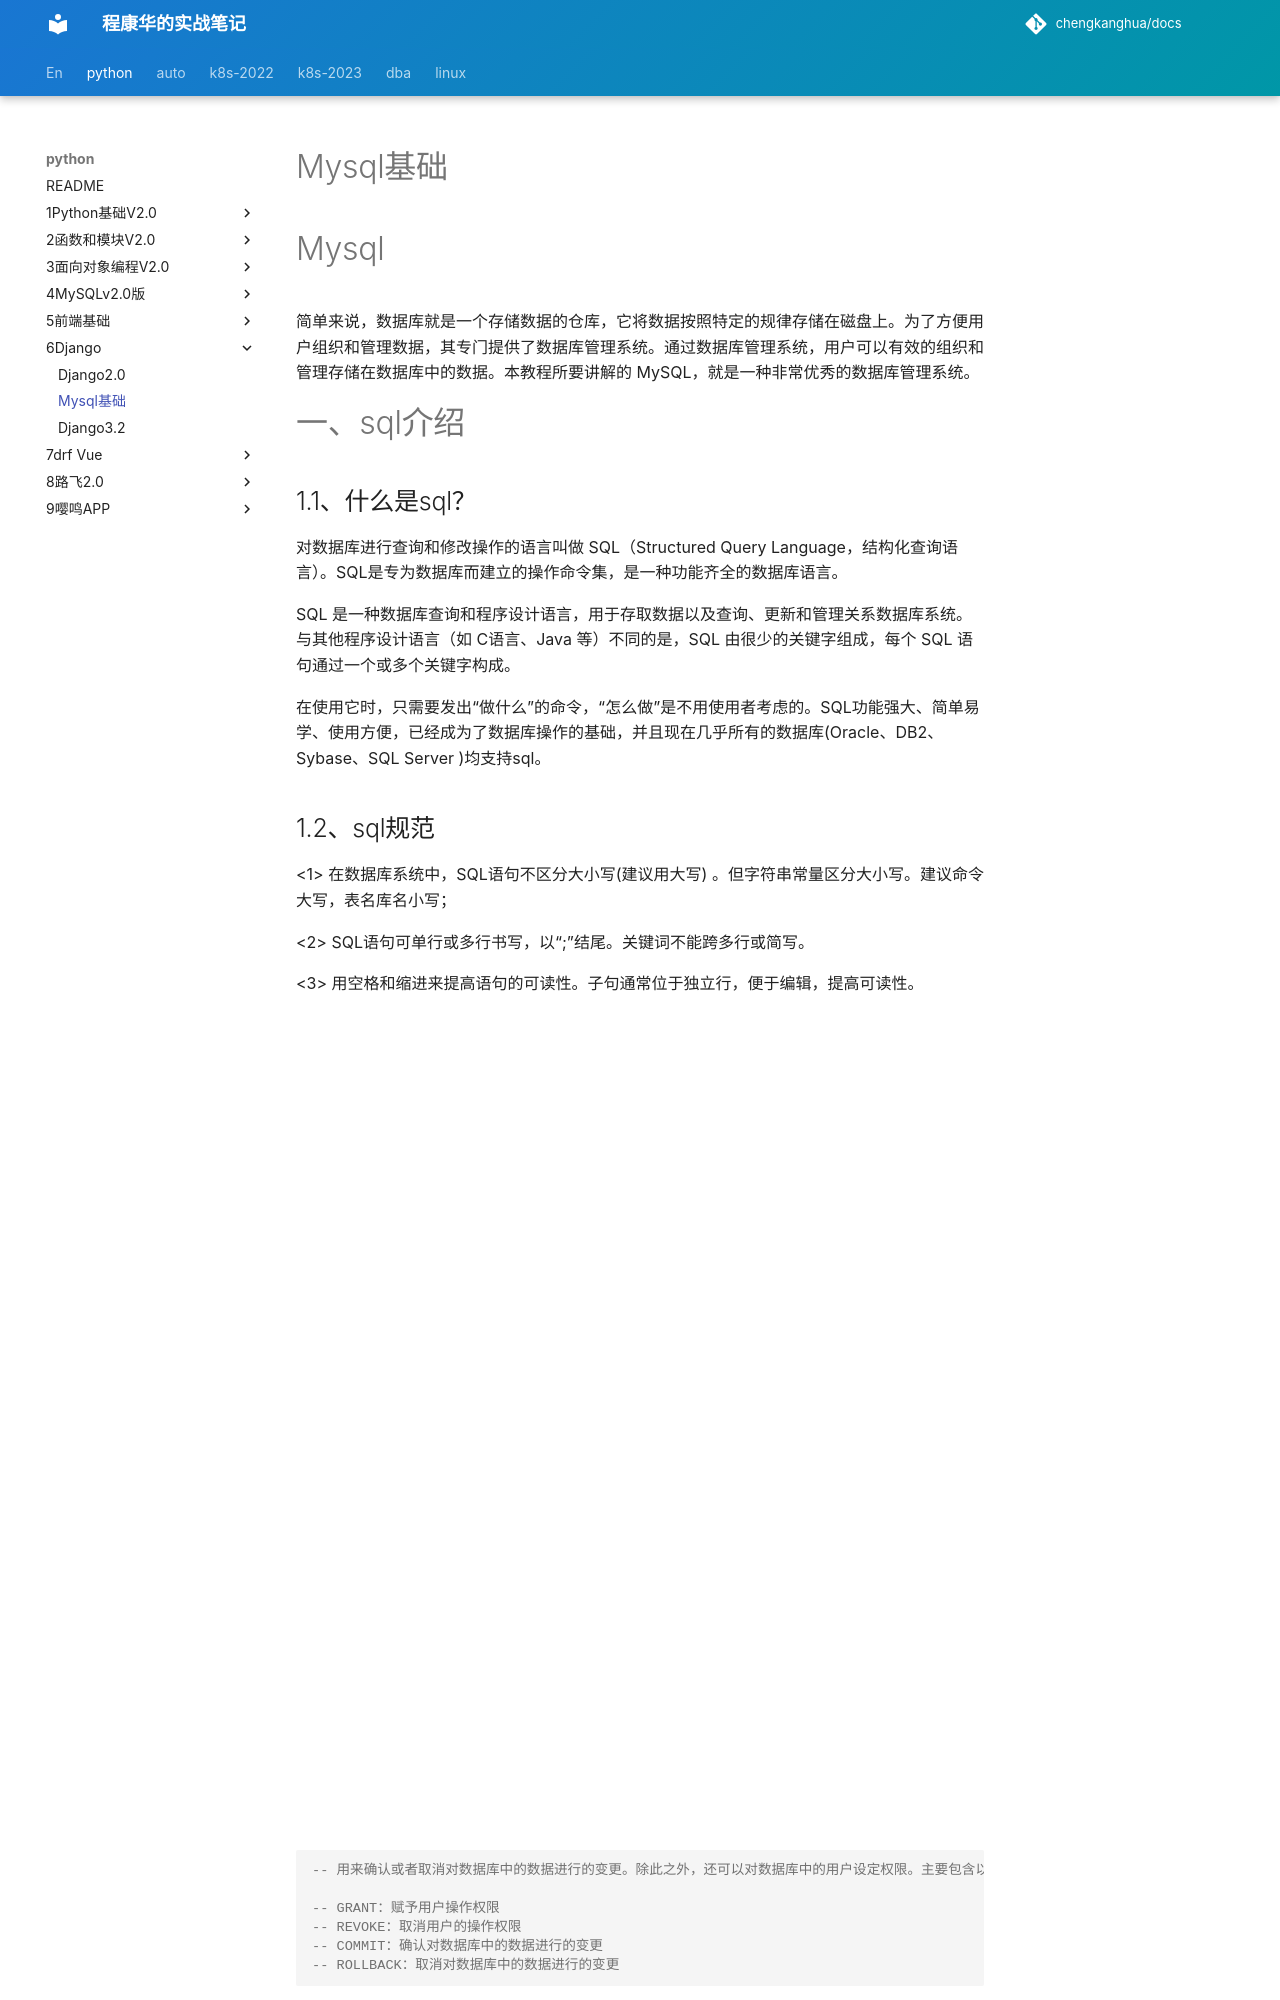

repository: chengkanghua/docs · page: python/6Django/Mysql基础.html · generator: mkdocs

# Mysql基础

# Mysql

简单来说，数据库就是一个存储数据的仓库，它将数据按照特定的规律存储在磁盘上。为了方便用户组织和管理数据，其专门提供了数据库管理系统。通过数据库管理系统，用户可以有效的组织和管理存储在数据库中的数据。本教程所要讲解的 MySQL，就是一种非常优秀的数据库管理系统。

# 一、sql介绍

## 1.1、什么是sql？

对数据库进行查询和修改操作的语言叫做 SQL（Structured Query Language，结构化查询语言）。SQL是专为数据库而建立的操作命令集，是一种功能齐全的数据库语言。

SQL 是一种数据库查询和程序设计语言，用于存取数据以及查询、更新和管理关系数据库系统。与其他程序设计语言（如 C语言、Java 等）不同的是，SQL 由很少的关键字组成，每个 SQL 语句通过一个或多个关键字构成。

在使用它时，只需要发出“做什么”的命令，“怎么做”是不用使用者考虑的。SQL功能强大、简单易学、使用方便，已经成为了数据库操作的基础，并且现在几乎所有的数据库(Oracle、DB2、Sybase、SQL Server )均支持sql。

## 1.2、sql规范

<1> 在数据库系统中，SQL语句不区分大小写(建议用大写) 。但字符串常量区分大小写。建议命令大写，表名库名小写；

<2> SQL语句可单行或多行书写，以“;”结尾。关键词不能跨多行或简写。

<3> 用空格和缩进来提高语句的可读性。子句通常位于独立行，便于编辑，提高可读性。

```sql
SELECT * FROM tb_table
            WHERE NAME="YUAN";
```



<4> 注释：

```sql

-- 单行注释
/*
多行注释
*/
```



<5> sql语句可以折行操作

## 1.3、sql构成

（1）数据定义语言（Data Definition Language，DDL）

```sql

-- 用来创建或删除数据库以及表等对象，主要包含以下几种命令：

-- DROP：删除数据库和表等对象
-- CREATE：创建数据库和表等对象
-- ALTER：修改数据库和表等对象的结构
```



(2）数据操作语言（Data Manipulation Language，DML）

```sql
-- 用来变更表中的记录，主要包含以下几种命令：

-- SELECT：查询表中的数据
-- INSERT：向表中插入新数据
-- UPDATE：更新表中的数据
-- DELETE：删除表中的数据
```



(3）数据查询语言（Data Query Language，DQL）

用来查询表中的记录，主要包含 SELECT 命令，来查询表中的数据。

(4）数据控制语言（Data Control Language，DCL）

```sql
-- 用来确认或者取消对数据库中的数据进行的变更。除此之外，还可以对数据库中的用户设定权限。主要包含以下几种命令：

-- GRANT：赋予用户操作权限
-- REVOKE：取消用户的操作权限
-- COMMIT：确认对数据库中的数据进行的变更
-- ROLLBACK：取消对数据库中的数据进行的变更
```



# 二、数据库操作

```sql

-- 1.创建数据库（在磁盘上创建一个对应的文件夹）
    create database [if not exists] db_name [character set xxx] 
   
-- 2.查看数据库
    show databases;  -- 查看所有数据库
    SHOW DATABASES LIKE '%test%';-- 查看名字中包含 test 的数据库
    show create database db_name; -- 查看数据库的创建方式

-- 3.修改数据库
    alter database db_name [character set xxx] 

-- 4.删除数据库
    drop database [if exists] db_name;
    
-- 5.使用数据库
    use db_name; -- 切换数据库  注意：进入到某个数据库后没办法再退回之前状态，但可以通过use进行切换
    select database(); --  查看当前使用的数据库
```



>   使用 DROP DATABASE 命令时要非常谨慎，在执行该命令后，MySQL 不会给出任何提示确认信息。DROP DATABASE 删除数据库后，数据库中存储的所有数据表和数据也将一同被删除，而且不能恢复。因此最好在删除数据库之前先将数据库进行备份。

# 三、数据表操作

数据表是数据库的重要组成部分，每一个数据库都是由若干个数据表组成的。比如，在电脑中一个文件夹有若干excel文件。这里的文件夹就相当于数据库，excel文件就相当于数据表。
